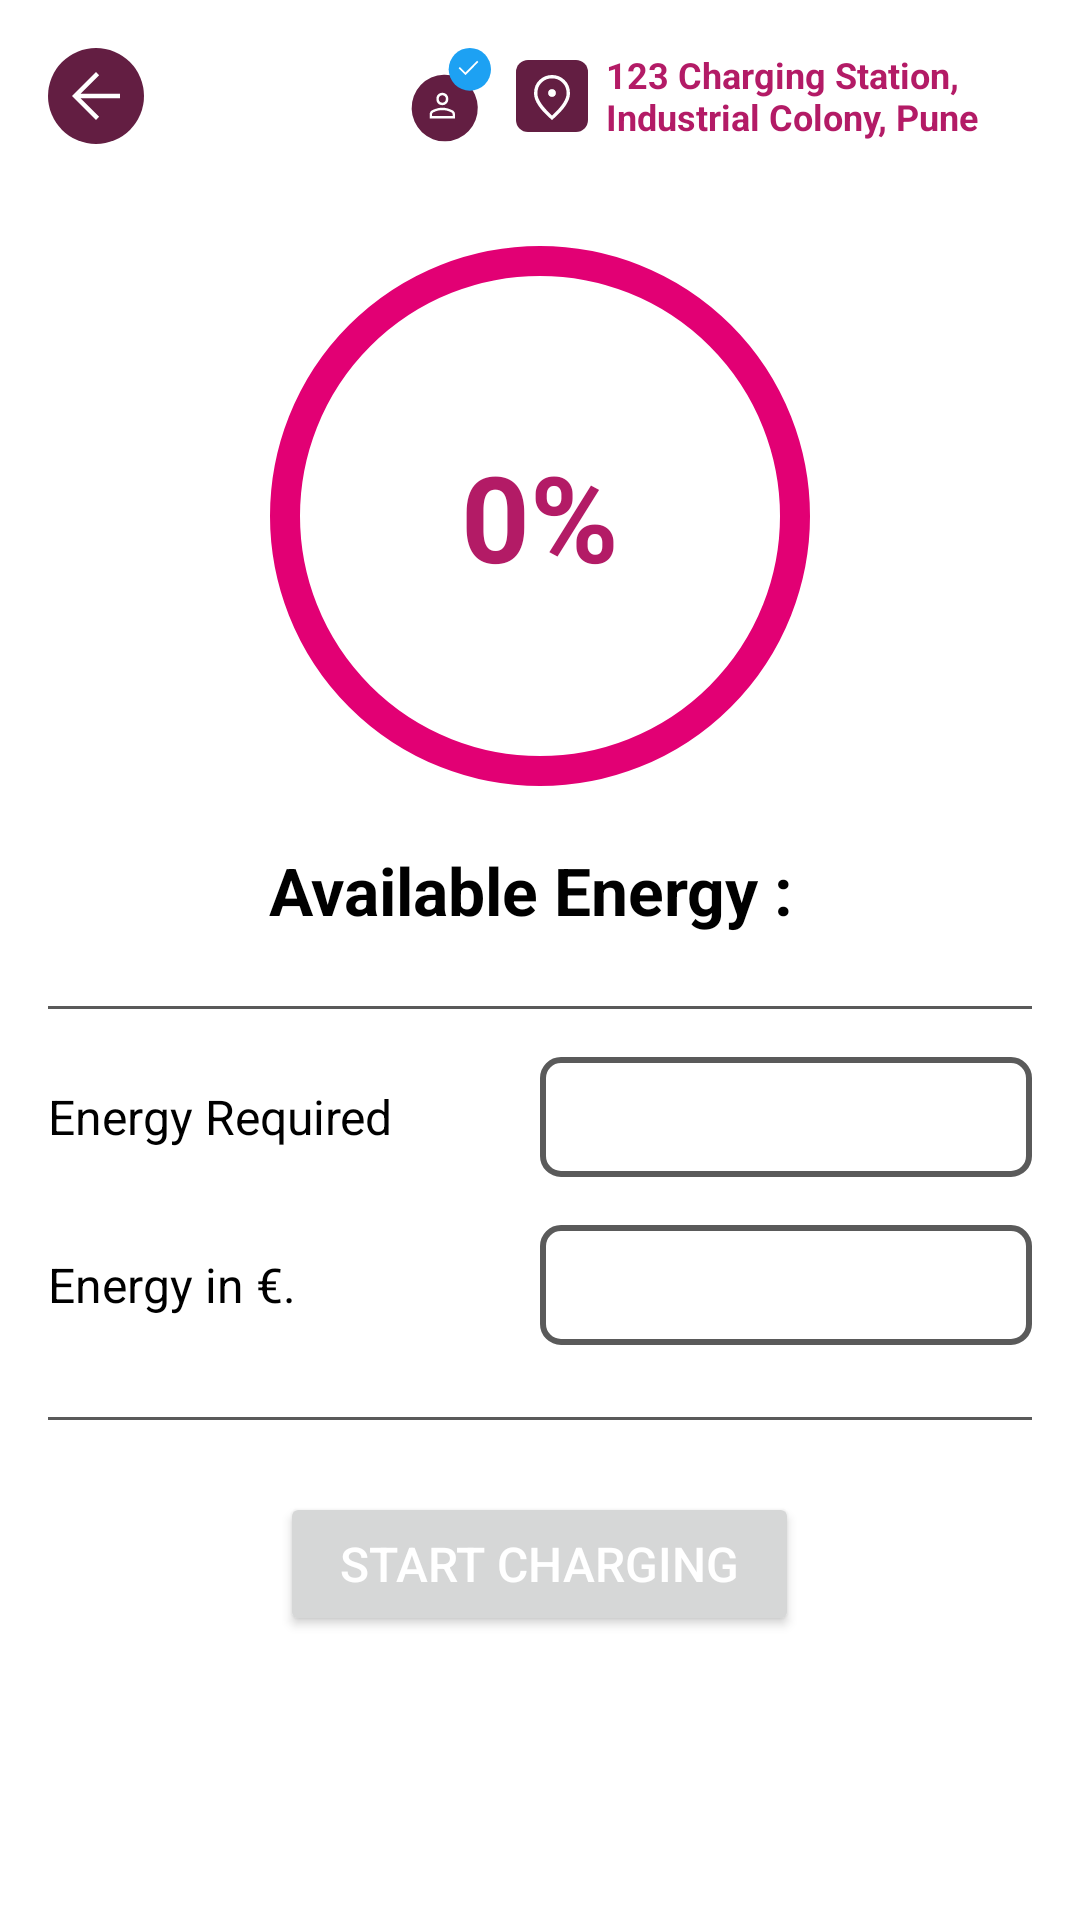

Reconstruct the res/layout file that produces this screen, plus the resources it refers to.
<!-- AndroidManifest.xml: application theme Theme.GoGreen -->
<!-- res/layout/fragment_station_info_charging.xml -->
<?xml version="1.0" encoding="utf-8"?>
<RelativeLayout xmlns:android="http://schemas.android.com/apk/res/android"
    xmlns:app="http://schemas.android.com/apk/res-auto"
    xmlns:tools="http://schemas.android.com/tools"
    android:layout_width="match_parent"
    android:layout_height="match_parent"
    android:background="@color/white"
    android:clickable="true"
    tools:context=".ui.stationinfo.StationInfoChargingFragment">

    <RelativeLayout
        android:layout_width="match_parent"
        android:layout_height="match_parent"
        android:padding="16dp">

        <ImageView
            android:id="@+id/ivBack"
            android:layout_width="32dp"
            android:layout_height="32dp"
            android:src="@drawable/back_btn" />

        <RelativeLayout
            android:id="@+id/rl_top_address"
            android:layout_width="210dp"
            android:layout_height="wrap_content"
            android:layout_alignBaseline="@+id/ivBack"
            android:layout_alignParentRight="true"
            android:gravity="end">

            <ImageView
                android:id="@+id/ivIssuerInfo"
                android:layout_width="32dp"
                android:layout_height="32dp"
                android:layout_centerVertical="true"
                android:src="@drawable/issuer_info" />

            <ImageView
                android:id="@+id/ivLocation"
                android:layout_width="24dp"
                android:layout_height="24dp"
                android:layout_marginStart="6dp"
                android:layout_centerVertical="true"
                android:layout_toRightOf="@+id/ivIssuerInfo"
                android:src="@drawable/location_icon" />

            <TextView
                android:id="@+id/tvAddress"
                android:layout_width="wrap_content"
                android:layout_height="wrap_content"
                android:layout_centerVertical="true"
                android:layout_marginStart="6dp"
                android:layout_toRightOf="@+id/ivLocation"
                android:ellipsize="end"
                android:keepScreenOn="true"
                android:textColor="@color/magenta_text"
                android:maxLines="2"
                android:text="123 Charging Station, Industrial Colony, Pune"
                android:textSize="12sp"
                android:textStyle="bold" />

        </RelativeLayout>

        <RelativeLayout
            android:id="@+id/rl_progress"
            android:layout_width="match_parent"
            android:layout_height="wrap_content"
            android:layout_below="@+id/ivBack"
            android:layout_centerHorizontal="true"
            android:layout_marginTop="30dp">

            <com.google.android.material.progressindicator.CircularProgressIndicator
                android:id="@+id/progressCircle"
                android:layout_width="wrap_content"
                android:layout_height="wrap_content"
                android:layout_centerHorizontal="true"
                android:progress="0"
                android:rotation="90"
                android:textAlignment="center"
                android:tooltipText="75%"
                app:indicatorColor="@color/background_green"
                app:indicatorSize="180dp"
                app:trackColor="@color/magenta"
                app:trackThickness="10dp" />

            <TextView
                android:id="@+id/tvPercent"
                android:layout_width="wrap_content"
                android:layout_height="wrap_content"
                android:layout_centerInParent="true"
                android:keepScreenOn="true"
                android:text="0%"
                android:textColor="@color/magenta_text"
                android:textSize="40sp"
                android:textStyle="bold" />

        </RelativeLayout>

        <ImageView
            android:id="@+id/ivChargeDone"
            android:layout_width="40dp"
            android:layout_height="40dp"
            android:layout_below="@+id/rl_progress"
            android:layout_centerHorizontal="true"
            android:layout_marginTop="12dp"
            android:src="@drawable/charge_done"
            android:visibility="gone" />

        <LinearLayout
            android:id="@+id/ll_title"
            style="@style/llChargingInfo"
            android:layout_below="@+id/ivChargeDone">

            <TextView
                android:id="@+id/tvTitle"
                style="@style/text_header"
                android:text="@string/available_energy"
                android:textColor="@color/black" />

            <TextView
                android:id="@+id/tvTitleValue"
                style="@style/text_header"
                android:text=" "
                android:textColor="@color/blue_text" />

        </LinearLayout>

        <View
            android:id="@+id/divider_first"
            style="@style/divider_style"
            android:layout_below="@id/ll_title" />

        <LinearLayout
            android:id="@+id/ll_energy_info_edit"
            style="@style/llChargingInfo"
            android:layout_below="@+id/divider_first"
            android:weightSum="2">

            <TextView
                android:id="@+id/tvEnergyTitleEdit"
                style="@style/tvTitle"
                android:text="@string/energy_required" />

            <RelativeLayout
                android:layout_width="0dp"
                android:layout_height="40dp"
                android:layout_weight="1"
                android:background="@drawable/et_border">

                <EditText
                    android:id="@+id/etEnergyValueEdit"
                    android:layout_width="match_parent"
                    android:layout_height="match_parent"
                    android:layout_margin="2dp"
                    android:background="@color/white"
                    android:inputType="numberDecimal"
                    android:gravity="center"
                    android:textColor="@color/blue_text"
                    android:textSize="16sp" />

                <TextView
                    android:id="@+id/tvEnergyValueEdit"
                    android:layout_width="match_parent"
                    android:layout_height="match_parent"
                    android:layout_marginStart="2dp"
                    android:layout_marginTop="2dp"
                    android:layout_marginEnd="2dp"
                    android:layout_marginBottom="2dp"
                    android:background="@color/white"
                    android:gravity="center"
                    android:textColorHint="@color/grey"
                    android:inputType="numberDecimal"
                    android:textColor="@color/blue_text"
                    android:textSize="16sp" />

            </RelativeLayout>

        </LinearLayout>

        <LinearLayout
            android:id="@+id/ll_cost_info_edit"
            style="@style/llChargingInfo"
            android:layout_below="@+id/ll_energy_info_edit"
            android:weightSum="2">

            <TextView
                android:id="@+id/tvCostTitleEdit"
                style="@style/tvTitle"
                android:text="@string/energy_in_eu" />

            <RelativeLayout
                android:layout_width="0dp"
                android:layout_height="40dp"
                android:layout_weight="1"
                android:background="@drawable/et_border">

                <EditText
                    android:id="@+id/etCostValueEdit"
                    android:layout_width="match_parent"
                    android:layout_height="match_parent"
                    android:background="@color/white"
                    android:layout_margin="2dp"
                    android:inputType="numberDecimal"
                    android:gravity="center"
                    android:textColor="@color/blue_text"
                    android:textSize="16sp" />

                <TextView
                    android:id="@+id/tvCostValueEdit"
                    android:layout_width="match_parent"
                    android:layout_height="match_parent"
                    android:layout_marginStart="2dp"
                    android:layout_marginTop="2dp"
                    android:layout_marginEnd="2dp"
                    android:layout_marginBottom="2dp"
                    android:background="@color/white"
                    android:gravity="center"
                    android:textColorHint="@color/grey"
                    android:inputType="numberDecimal"
                    android:textColor="@color/blue_text"
                    android:textSize="16sp" />

            </RelativeLayout>



        </LinearLayout>

        <LinearLayout
            android:id="@+id/ll_energy_info"
            style="@style/llChargingInfo"
            android:layout_below="@+id/ll_cost_info_edit"
            android:visibility="gone"
            android:weightSum="2">

            <TextView
                android:id="@+id/tvEnergyTitle"
                style="@style/tvTitle"
                android:text="@string/energy_delivered" />

            <TextView
                android:id="@+id/tvEnergyValue"
                style="@style/tvDescription"
                android:text=""
                android:textAlignment="textEnd" />

        </LinearLayout>

        <LinearLayout
            android:id="@+id/ll_time_info"
            style="@style/llChargingInfo"
            android:layout_below="@+id/ll_energy_info"
            android:visibility="gone"
            android:weightSum="2">

            <TextView
                android:id="@+id/tvTimeTitle"
                style="@style/tvTitle"
                android:text="@string/total_time" />

            <TextView
                android:id="@+id/tvTimeValue"
                style="@style/tvDescription"
                android:text="115 Mins" />

        </LinearLayout>

        <LinearLayout
            android:id="@+id/ll_cost_info"
            style="@style/llChargingInfo"
            android:layout_below="@+id/ll_time_info"
            android:visibility="gone"
            android:weightSum="2">

            <TextView
                android:id="@+id/tvCostTitle"
                style="@style/tvTitle"
                android:text="@string/total_cost" />

            <TextView
                android:id="@+id/tvCostValue"
                android:layout_width="0dp"
                android:layout_height="wrap_content"
                android:layout_weight="1"
                android:text="Rs 510"
                android:textAlignment="textEnd"
                android:textColor="@color/blue_text"
                android:textSize="16sp" />

        </LinearLayout>

        <View
            android:id="@+id/divider_second"
            style="@style/divider_style"
            android:layout_below="@id/ll_cost_info" />

        <Button
            android:id="@+id/btnSubmit"
            style="@style/btnStyle"
            android:layout_below="@+id/divider_second"
            android:text="@string/startCharging" />

    </RelativeLayout>

    <ProgressBar
        android:id="@+id/pBar"
        android:layout_width="match_parent"
        android:layout_height="match_parent"
        android:layout_centerInParent="true"
        android:padding="160dp"
        android:visibility="gone"
        android:background="@color/black_trans"/>

</RelativeLayout>
<!-- resources referenced by this layout -->
<resources>
  <color name="background_green">#0DFF96</color>
  <color name="black">#FF000000</color>
  <color name="black_trans">#55000000</color>
  <color name="blue_text">#C426FF</color>
  <color name="grey">#5A5A5A</color>
  <color name="magenta">#E20074</color>
  <color name="magenta_text">#B31B66</color>
  <color name="white">#FFFFFFFF</color>
  <!-- drawable et_border (drawable) -->
  <?xml version="1.0" encoding="utf-8"?>
  <shape xmlns:android="http://schemas.android.com/apk/res/android"
      android:id="@+id/listview_background_shape">
  
  <stroke android:width="2dp" android:color="#5A5A5A" />
  
  <padding android:left="2dp"
      android:top="2dp"
      android:right="2dp"
      android:bottom="2dp" />
  
  <corners android:radius="6dp" />
  
  </shape>
  <string name="available_energy">Available Energy :</string>
  <string name="energy_delivered">Energy Delivered</string>
  <string name="energy_in_eu">Energy in \u20ac.</string>
  <string name="energy_required">Energy Required</string>
  <string name="startCharging">Start Charging</string>
  <string name="total_cost">Total Cost</string>
  <string name="total_time">Total Time</string>
  <style name="btnStyle" parent="wrap_wrap">
          <item name="android:paddingBottom">8dp</item>
          <item name="android:paddingTop">8dp</item>
          <item name="android:paddingStart">20dp</item>
          <item name="android:paddingEnd">20dp</item>
          <item name="android:textSize">16sp</item>
          <item name="android:textColor">@color/white</item>
          <item name="android:layout_marginTop">24dp</item>
          <item name="android:layout_centerHorizontal">true</item>
      </style>
  <style name="divider_style">
          <item name="android:layout_width">match_parent</item>
          <item name="android:layout_height">1dp</item>
          <item name="android:layout_centerInParent">true</item>
          <item name="android:background">@color/grey</item>
          <item name="android:layout_marginTop">24dp</item>
      </style>
  <style name="llChargingInfo" parent="match_wrap">
          <item name="android:orientation">horizontal</item>
          <item name="android:layout_marginTop">16dp</item>
          <item name="android:gravity">center</item>
      </style>
  <style name="text_header" parent="wrap_wrap">
          <item name="android:layout_centerInParent">true</item>
          <item name="android:textSize">22sp</item>
          <item name="android:textStyle">bold</item>
          <item name="android:gravity">center_vertical</item>
      </style>
  <style name="tvDescription">
          <item name="android:layout_height">wrap_content</item>
          <item name="android:layout_width">0dp</item>
          <item name="android:layout_weight">1</item>
          <item name="android:textSize">16sp</item>
          <item name="android:textColor">@color/blue_text</item>
          <item name="android:textAlignment">textEnd</item>
      </style>
  <style name="tvTitle">
          <item name="android:layout_height">wrap_content</item>
          <item name="android:layout_width">0dp</item>
          <item name="android:layout_weight">1</item>
          <item name="android:textSize">16sp</item>
          <item name="android:textColor">@color/black</item>
      </style>
  <style name="wrap_wrap">
          <item name="android:layout_width">wrap_content</item>
          <item name="android:layout_height">wrap_content</item>
      </style>
  <style name="match_wrap">
          <item name="android:layout_width">match_parent</item>
          <item name="android:layout_height">wrap_content</item>
      </style>
</resources>
